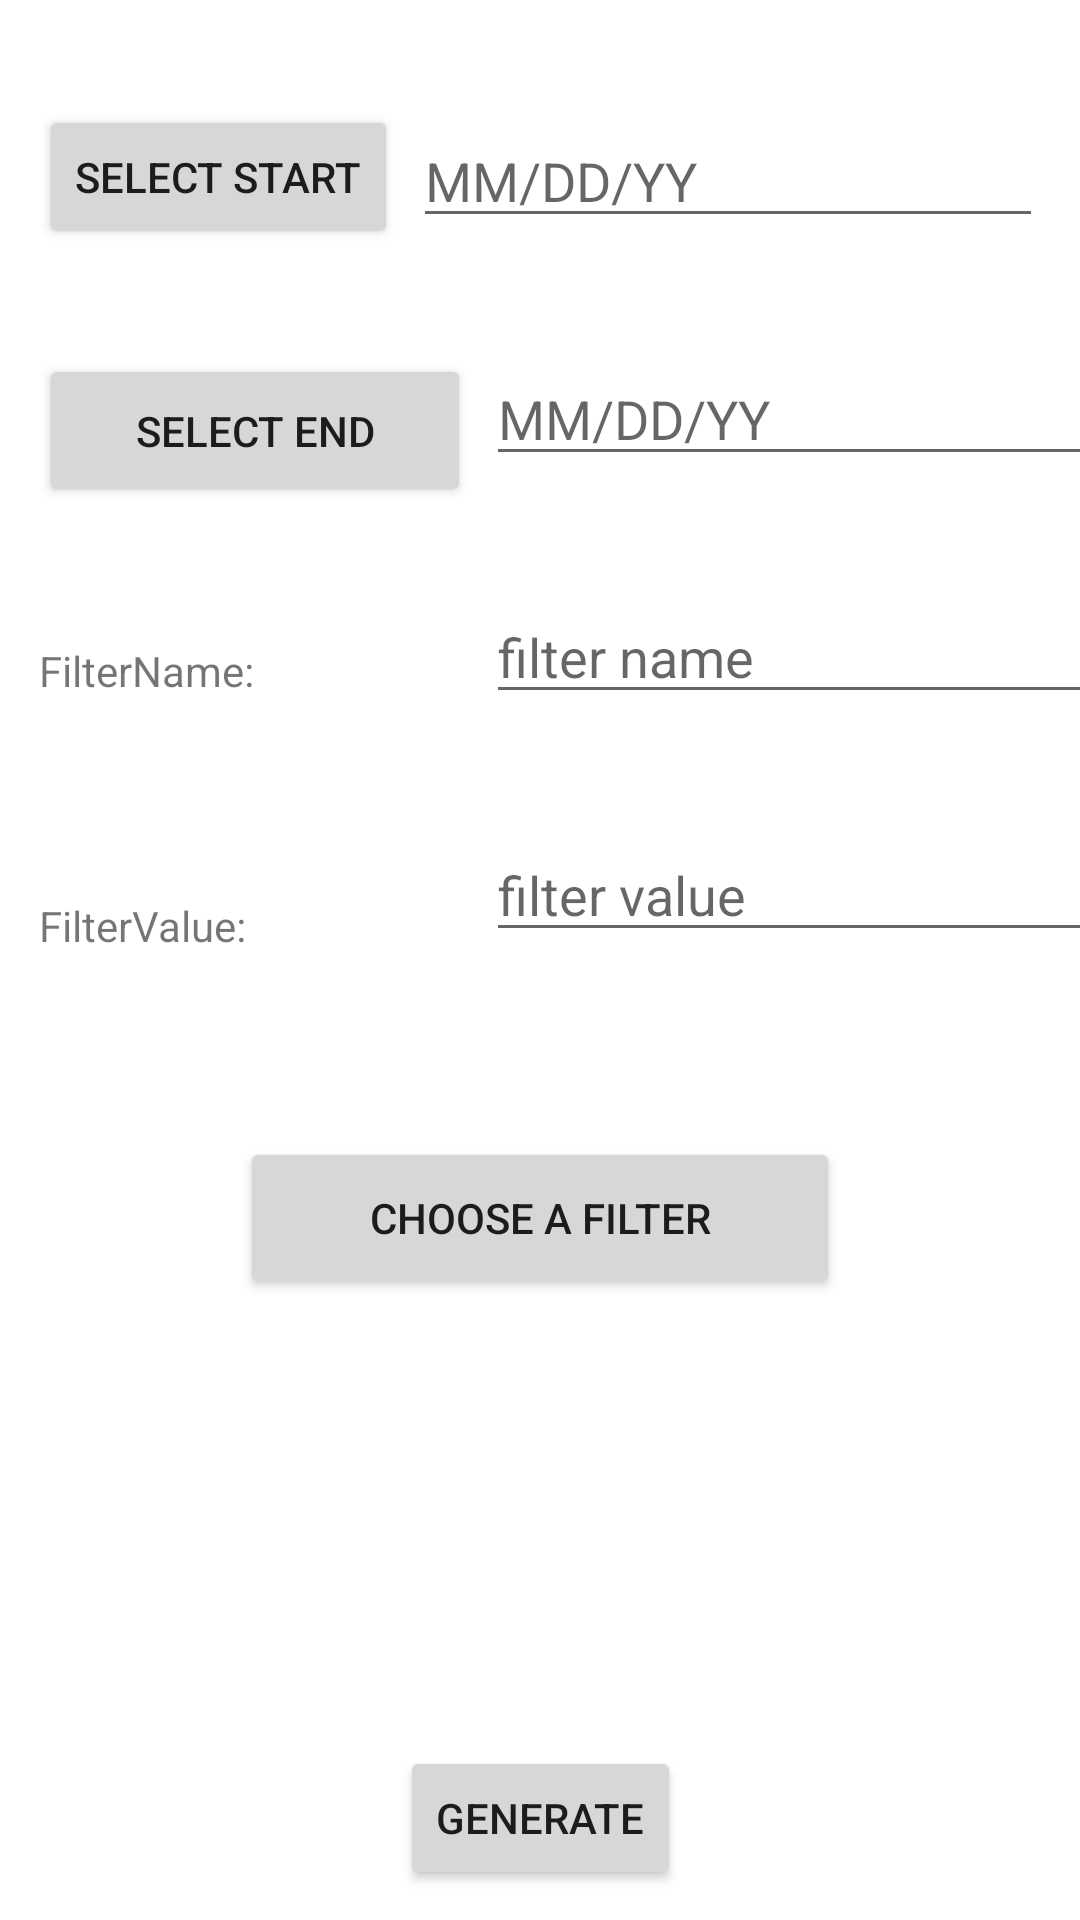

Android layout source for this screen:
<!-- AndroidManifest.xml: application theme Theme.CUEA -->
<!-- res/layout/generate_report_activity.xml -->
<?xml version="1.0" encoding="utf-8"?>
<androidx.constraintlayout.widget.ConstraintLayout xmlns:android="http://schemas.android.com/apk/res/android"
    xmlns:tools="http://schemas.android.com/tools"
    android:layout_width="match_parent"
    android:layout_height="match_parent"
    xmlns:app="http://schemas.android.com/apk/res-auto">
    <Button
        android:id="@+id/btnstartdate"
        android:layout_width="wrap_content"
        android:layout_height="wrap_content"
        android:layout_marginStart="13dp"
        android:layout_marginTop="35dp"
        android:text="SELECT START"
        app:layout_constraintStart_toStartOf="parent"
        app:layout_constraintTop_toTopOf="parent" />

    <EditText
        android:id="@+id/edstarttime"
        android:layout_width="wrap_content"
        android:layout_height="wrap_content"
        android:layout_marginStart="5dp"
        android:layout_marginTop="38dp"
        android:ems="10"
        android:hint="MM/DD/YY"
        android:inputType="textPersonName"
        app:layout_constraintStart_toEndOf="@+id/btnstartdate"
        app:layout_constraintTop_toTopOf="parent" />

    <Button
        android:id="@+id/btnenddate"
        android:layout_width="144dp"
        android:layout_height="51dp"
        android:layout_marginStart="13dp"
        android:layout_marginTop="35dp"
        android:text="SELECT END"
        app:layout_constraintStart_toStartOf="parent"
        app:layout_constraintTop_toBottomOf="@+id/btnstartdate" />

    <EditText
        android:id="@+id/edenddate"
        android:layout_width="wrap_content"
        android:layout_height="wrap_content"
        android:layout_marginStart="5dp"
        android:layout_marginTop="38dp"
        android:ems="10"
        android:hint="MM/DD/YY"
        android:inputType="textPersonName"
        app:layout_constraintStart_toEndOf="@+id/btnenddate"
        app:layout_constraintTop_toBottomOf="@+id/edstarttime" />

    <Button
        android:id="@+id/btngenerate"
        android:layout_width="wrap_content"
        android:layout_height="wrap_content"
        android:layout_marginStart="10dp"
        android:layout_marginEnd="10dp"
        android:layout_marginBottom="10dp"
        android:text="Generate"
        app:layout_constraintBottom_toBottomOf="parent"
        app:layout_constraintEnd_toEndOf="parent"
        app:layout_constraintStart_toStartOf="parent" />

    <Button
        android:id="@+id/btnfilter"
        android:layout_width="200dp"
        android:layout_height="54dp"
        android:layout_marginStart="10dp"
        android:layout_marginTop="40dp"
        android:layout_marginEnd="10dp"
        android:text="Choose a filter"
        app:layout_constraintEnd_toEndOf="parent"
        app:layout_constraintStart_toStartOf="parent"
        app:layout_constraintTop_toBottomOf="@+id/txtfiltervalue" />

    <EditText
        android:id="@+id/edfiltername"
        android:layout_width="wrap_content"
        android:layout_height="wrap_content"
        android:layout_marginStart="5dp"
        android:layout_marginTop="38dp"
        android:ems="10"
        android:hint="filter name"
        android:inputType="textPersonName"
        app:layout_constraintStart_toEndOf="@+id/txtfiltername"
        app:layout_constraintTop_toBottomOf="@+id/edenddate" />

    <EditText
        android:id="@+id/edfiltervalue"
        android:layout_width="wrap_content"
        android:layout_height="wrap_content"
        android:layout_marginStart="5dp"
        android:layout_marginTop="38dp"
        android:ems="10"
        android:hint="filter value"
        android:inputType="textPersonName"
        app:layout_constraintStart_toEndOf="@+id/txtfiltervalue"
        app:layout_constraintTop_toBottomOf="@+id/edfiltername" />

    <TextView
        android:id="@+id/txtfiltername"
        android:layout_width="144dp"
        android:layout_height="40dp"
        android:layout_marginStart="13dp"
        android:layout_marginTop="45dp"
        android:text="FilterName:"
        app:layout_constraintStart_toStartOf="parent"
        app:layout_constraintTop_toBottomOf="@+id/btnenddate" />

    <TextView
        android:id="@+id/txtfiltervalue"
        android:layout_width="144dp"
        android:layout_height="40dp"
        android:layout_marginStart="13dp"
        android:layout_marginTop="45dp"
        android:text="FilterValue:"
        app:layout_constraintStart_toStartOf="parent"
        app:layout_constraintTop_toBottomOf="@+id/txtfiltername" />
</androidx.constraintlayout.widget.ConstraintLayout>
<!-- resources referenced by this layout -->
<resources>
  <style name="Theme.CUEA" parent="Theme.MaterialComponents.DayNight.DarkActionBar">
          
          <item name="colorPrimary">@color/maroon</item>
          <item name="colorPrimaryVariant">@color/purple_700</item>
          <item name="colorOnPrimary">@color/white</item>
          
          <item name="colorSecondary">@color/teal_200</item>
          <item name="colorSecondaryVariant">@color/teal_700</item>
          <item name="colorOnSecondary">@color/black</item>
          
          <item name="android:statusBarColor" tools:targetApi="l">?attr/colorPrimaryVariant</item>
          
      </style>
  <color name="maroon">#fc3503</color>
  <color name="purple_700">#FF3700B3</color>
  <color name="white">#FFFFFFFF</color>
  <color name="teal_200">#FF03DAC5</color>
  <color name="teal_700">#FF018786</color>
  <color name="black">#FF000000</color>
</resources>
